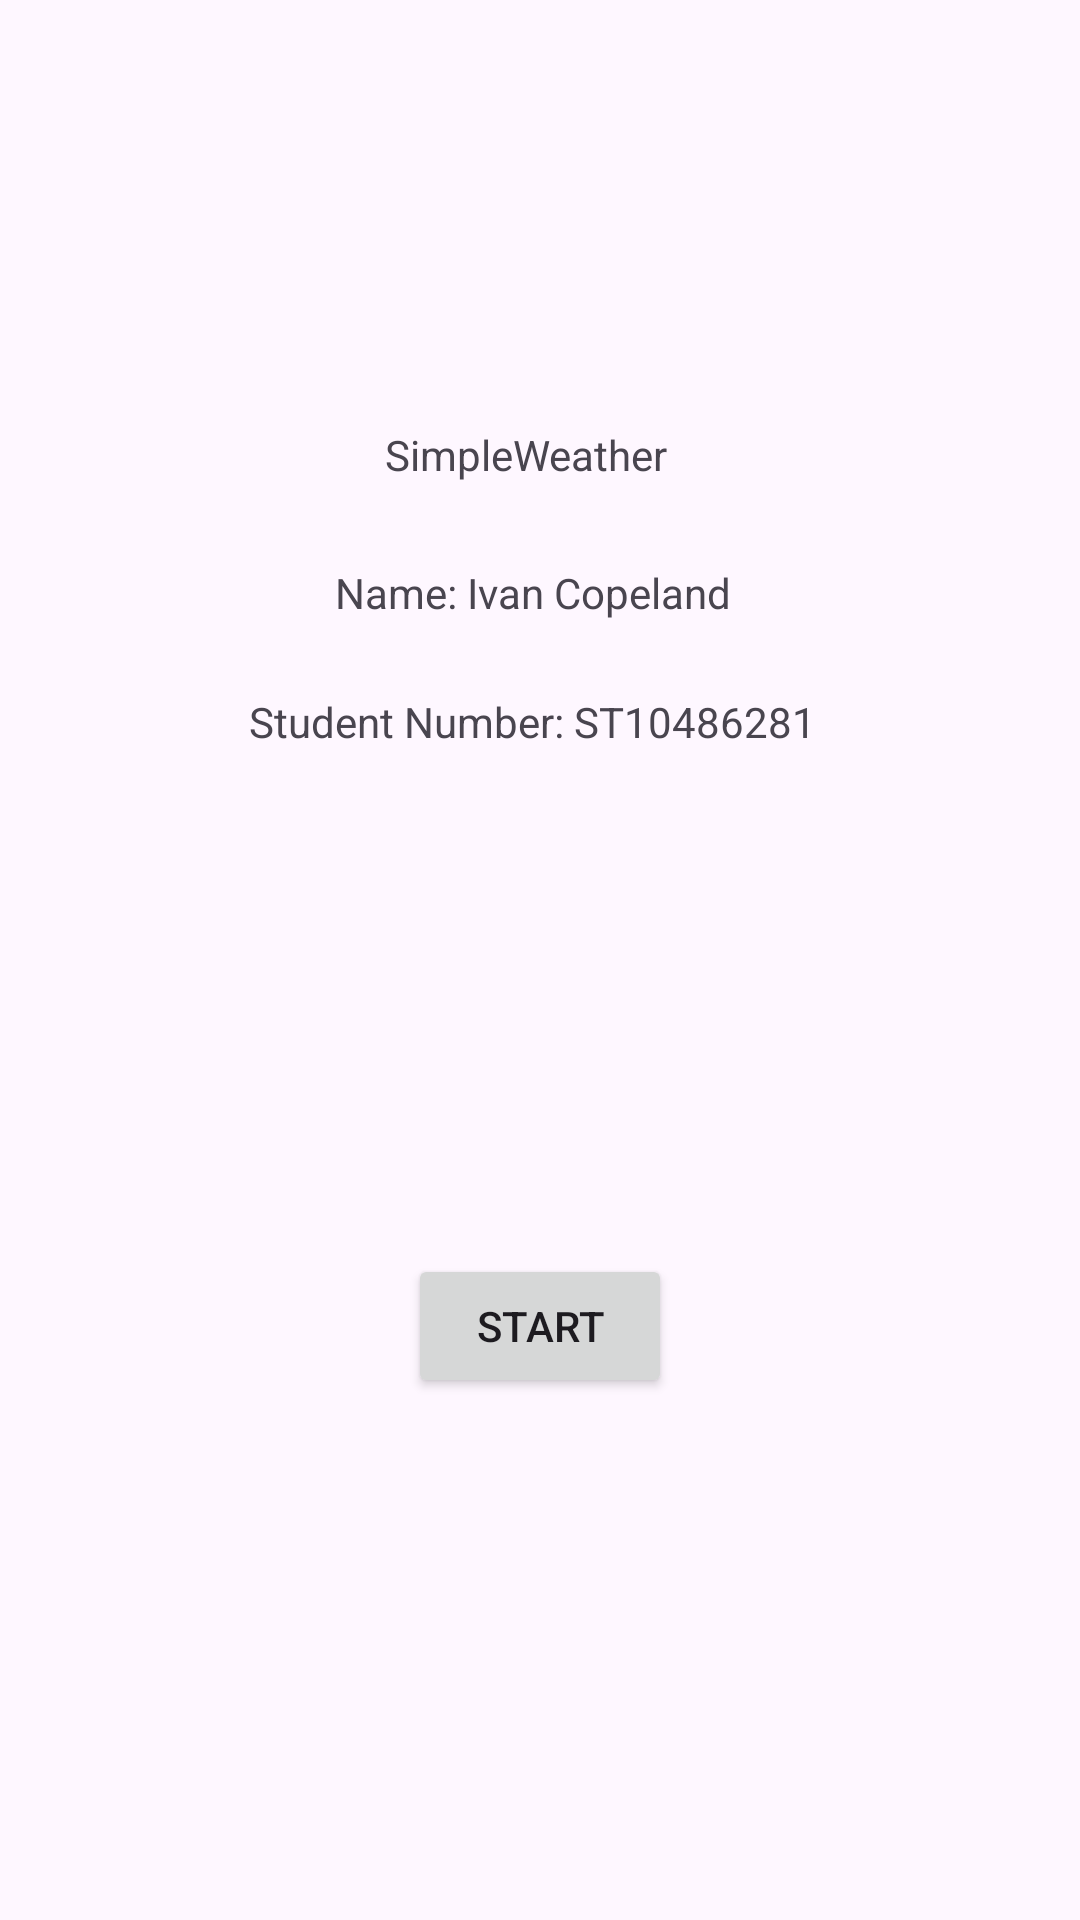

This screen was rendered from an Android layout file. Write that file and the resources it references.
<!-- AndroidManifest.xml: application theme Theme._202505IMADICETASK3 -->
<!-- res/layout/activity_main.xml -->
<?xml version="1.0" encoding="utf-8"?>
<androidx.constraintlayout.widget.ConstraintLayout xmlns:android="http://schemas.android.com/apk/res/android"
    xmlns:app="http://schemas.android.com/apk/res-auto"
    xmlns:tools="http://schemas.android.com/tools"
    android:layout_width="match_parent"
    android:layout_height="match_parent"
    tools:context=".MainActivity">

    <TextView
        android:id="@+id/textView"
        android:layout_width="wrap_content"
        android:layout_height="wrap_content"
        android:layout_marginStart="172dp"
        android:layout_marginTop="142dp"
        android:layout_marginEnd="181dp"
        android:text="SimpleWeather"
        app:layout_constraintEnd_toEndOf="parent"
        app:layout_constraintStart_toStartOf="parent"
        app:layout_constraintTop_toTopOf="parent" />

    <TextView
        android:id="@+id/textView2"
        android:layout_width="wrap_content"
        android:layout_height="wrap_content"
        android:layout_marginStart="174dp"
        android:layout_marginTop="27dp"
        android:layout_marginEnd="179dp"
        android:text="Name: Ivan Copeland"
        app:layout_constraintEnd_toEndOf="parent"
        app:layout_constraintStart_toStartOf="parent"
        app:layout_constraintTop_toBottomOf="@+id/textView" />

    <TextView
        android:id="@+id/textView3"
        android:layout_width="wrap_content"
        android:layout_height="wrap_content"
        android:layout_marginStart="108dp"
        android:layout_marginTop="24dp"
        android:layout_marginEnd="113dp"
        android:text="Student Number: ST10486281"
        app:layout_constraintEnd_toEndOf="parent"
        app:layout_constraintStart_toStartOf="parent"
        app:layout_constraintTop_toBottomOf="@+id/textView2" />

    <ImageView
        android:id="@+id/imageView"
        android:layout_width="120dp"
        android:layout_height="107dp"
        android:layout_marginStart="145dp"
        android:layout_marginTop="32dp"
        android:layout_marginEnd="146dp"
        app:layout_constraintEnd_toEndOf="parent"
        app:layout_constraintStart_toStartOf="parent"
        app:layout_constraintTop_toBottomOf="@+id/textView3"
        app:srcCompat="@drawable/weather" />

    <Button
        android:id="@+id/startButton"
        android:layout_width="wrap_content"
        android:layout_height="wrap_content"
        android:layout_marginStart="160dp"
        android:layout_marginTop="29dp"
        android:layout_marginEnd="160dp"
        android:text="Start"
        app:layout_constraintEnd_toEndOf="parent"
        app:layout_constraintStart_toStartOf="parent"
        app:layout_constraintTop_toBottomOf="@+id/imageView" />

</androidx.constraintlayout.widget.ConstraintLayout>
<!-- resources referenced by this layout -->
<resources>
  <style name="Theme._202505IMADICETASK3" parent="Base.Theme._202505IMADICETASK3" />
  <style name="Base.Theme._202505IMADICETASK3" parent="Theme.Material3.DayNight.NoActionBar">
          
          
      </style>
</resources>
